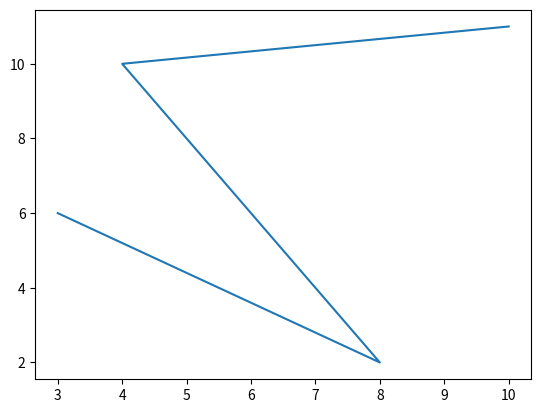

Generate this figure with matplotlib:
#pip install matplotlib

#import  matplotlib
import matplotlib.pyplot as plt

import numpy as np

#print(matplotlib.__version__)

xpoint = np.array([1,8])
# ypoint = np.array([3,10])

# xpoint = np.array([1,2,9,11])
# ypoint = np.array([3,8,4,9,12])
ypoint = np.array([3,8,4,10])
y2point = np.array([6,2,10,11])

# plt.plot(xpoint,ypoint,'o')
# plt.plot(ypoint, marker = 'o')

# plt.plot(ypoint, linestyle = 'dotted', marker = 'o')
# plt.plot(ypoint, linestyle = 'dashed')
# plt.plot(ypoint, linestyle = 'dashed', color = 'r')
# plt.plot(ypoint, linestyle = 'dashed', color = '#4CAF50')
# plt.plot(ypoint, linewidth = 10.0)
# plt.plot(ypoint)
# plt.plot(y2point)
plt.plot(ypoint,y2point)
plt.show()